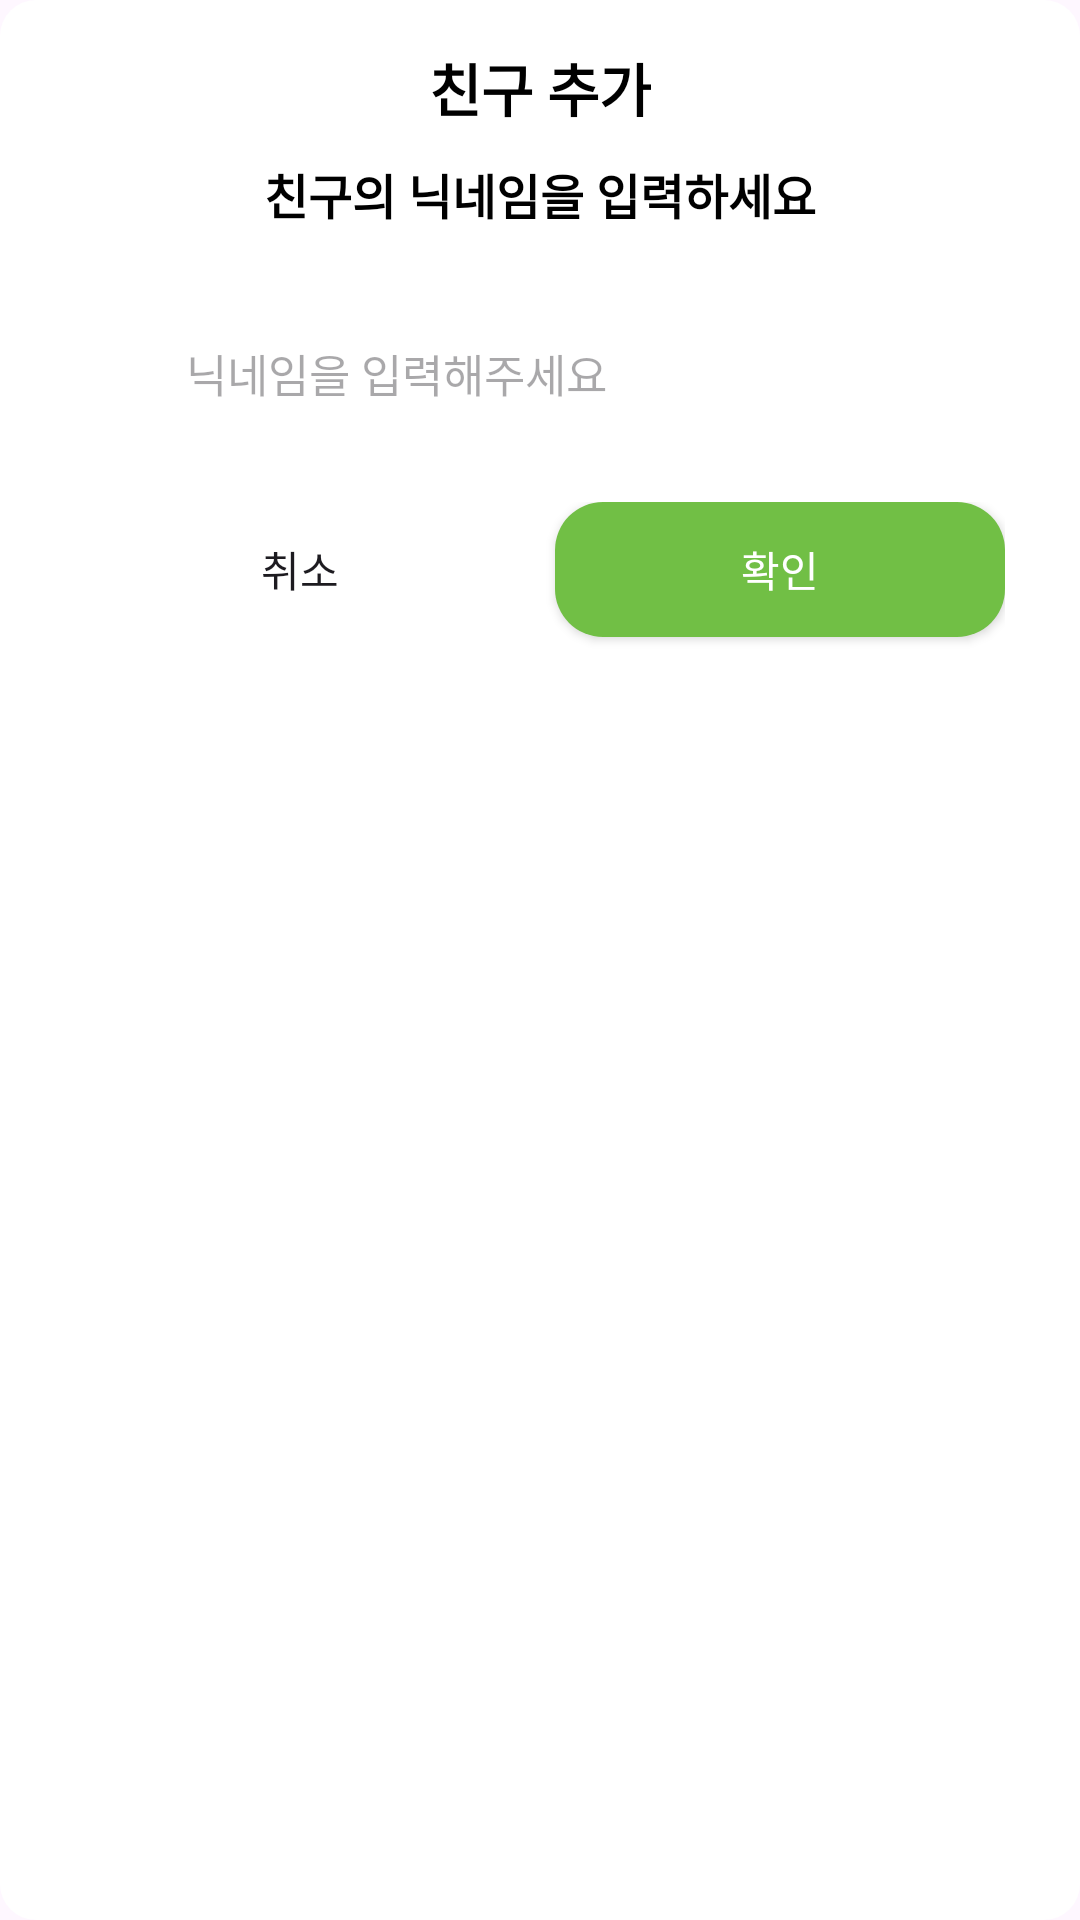

Layout XML and referenced resources for this Android screen:
<!-- AndroidManifest.xml: application theme Theme.WhereDU -->
<!-- res/layout/custom_friend_add_dialog.xml -->
<?xml version="1.0" encoding="utf-8"?>
<LinearLayout xmlns:android="http://schemas.android.com/apk/res/android"
    xmlns:tools="http://schemas.android.com/tools"
    android:orientation="vertical"
    android:layout_width="wrap_content"
    android:layout_height="wrap_content"
    android:background="@drawable/custom_dialog_background"
    android:gravity="center"
    android:padding="15dp"
    android:minWidth="300dp">

    <TextView
        android:id="@+id/textView43"
        android:layout_width="wrap_content"
        android:layout_height="wrap_content"
        android:fontFamily="@font/nanum_square_round_eb"
        android:text="친구 추가"
        android:textColor="@color/black"
        android:textSize="19sp"
        android:textStyle="bold" />

    <TextView
        android:id="@+id/textView41"
        android:layout_width="200dp"
        android:layout_height="wrap_content"
        android:layout_marginTop="10dp"
        android:fontFamily="@font/nanum_light"
        android:gravity="center"
        android:textSize="16sp"
        android:textColor="@color/black"
        android:textStyle="bold"
        android:text="친구의 닉네임을 입력하세요" />

    <EditText
        android:id="@+id/friendAddET"
        android:layout_width="250dp"
        android:layout_height="wrap_content"
        android:layout_marginTop="30dp"
        android:background="@drawable/et_custom"
        android:ems="10"
        android:hint="닉네임을 입력해주세요"
        android:inputType="text"
        android:padding="7dp"
        android:textSize="15sp"
        tools:ignore="Autofill,DuplicateSpeakableTextCheck,TextContrastCheck,TouchTargetSizeCheck" />

    <LinearLayout
        android:layout_width="match_parent"
        android:layout_height="match_parent"
        android:layout_marginTop="15dp"
        android:padding="10dp"
        android:orientation="horizontal">

        <androidx.appcompat.widget.AppCompatButton
            android:id="@+id/changeCancelBTN"
            android:layout_width="0dp"
            android:layout_height="45dp"
            android:layout_weight="1"
            android:layout_marginEnd="10dp"
            android:background="@drawable/et_custom"
            android:text="취소"
            tools:ignore="TextContrastCheck,TouchTargetSizeCheck" />

        <androidx.appcompat.widget.AppCompatButton
            android:id="@+id/changeAcceptBTN"
            android:layout_width="0dp"
            android:layout_height="45dp"
            android:layout_weight="1"
            android:background="@drawable/round_greenbtn"
            android:textColor="@color/white"
            android:text="확인"
            tools:ignore="TextContrastCheck,TouchTargetSizeCheck" />

    </LinearLayout>

</LinearLayout>
<!-- resources referenced by this layout -->
<resources>
  <color name="black">#FF000000</color>
  <color name="white">#FFFFFFFF</color>
  <!-- drawable custom_dialog_background (drawable) -->
  <?xml version="1.0" encoding="utf-8"?>
  <shape xmlns:android="http://schemas.android.com/apk/res/android"
      android:shape="rectangle">
      <solid android:color="@color/white"/>
      <corners
          android:radius="12dp"/>
  
  </shape>
  <!-- drawable round_greenbtn (drawable) -->
  <?xml version="1.0" encoding="utf-8"?>
  <shape xmlns:android="http://schemas.android.com/apk/res/android">
      <solid android:color="@color/DUGreen"/>
      <corners
          android:radius="16dp"/>
  </shape>
  <style name="Theme.WhereDU" parent="Base.Theme.WhereDU" />
  <color name="DUGreen">#71BF45</color>
  <style name="Base.Theme.WhereDU" parent="Theme.Material3.DayNight.NoActionBar">
          
          <item name="colorPrimary">@color/DUGreen</item>
      </style>
</resources>
